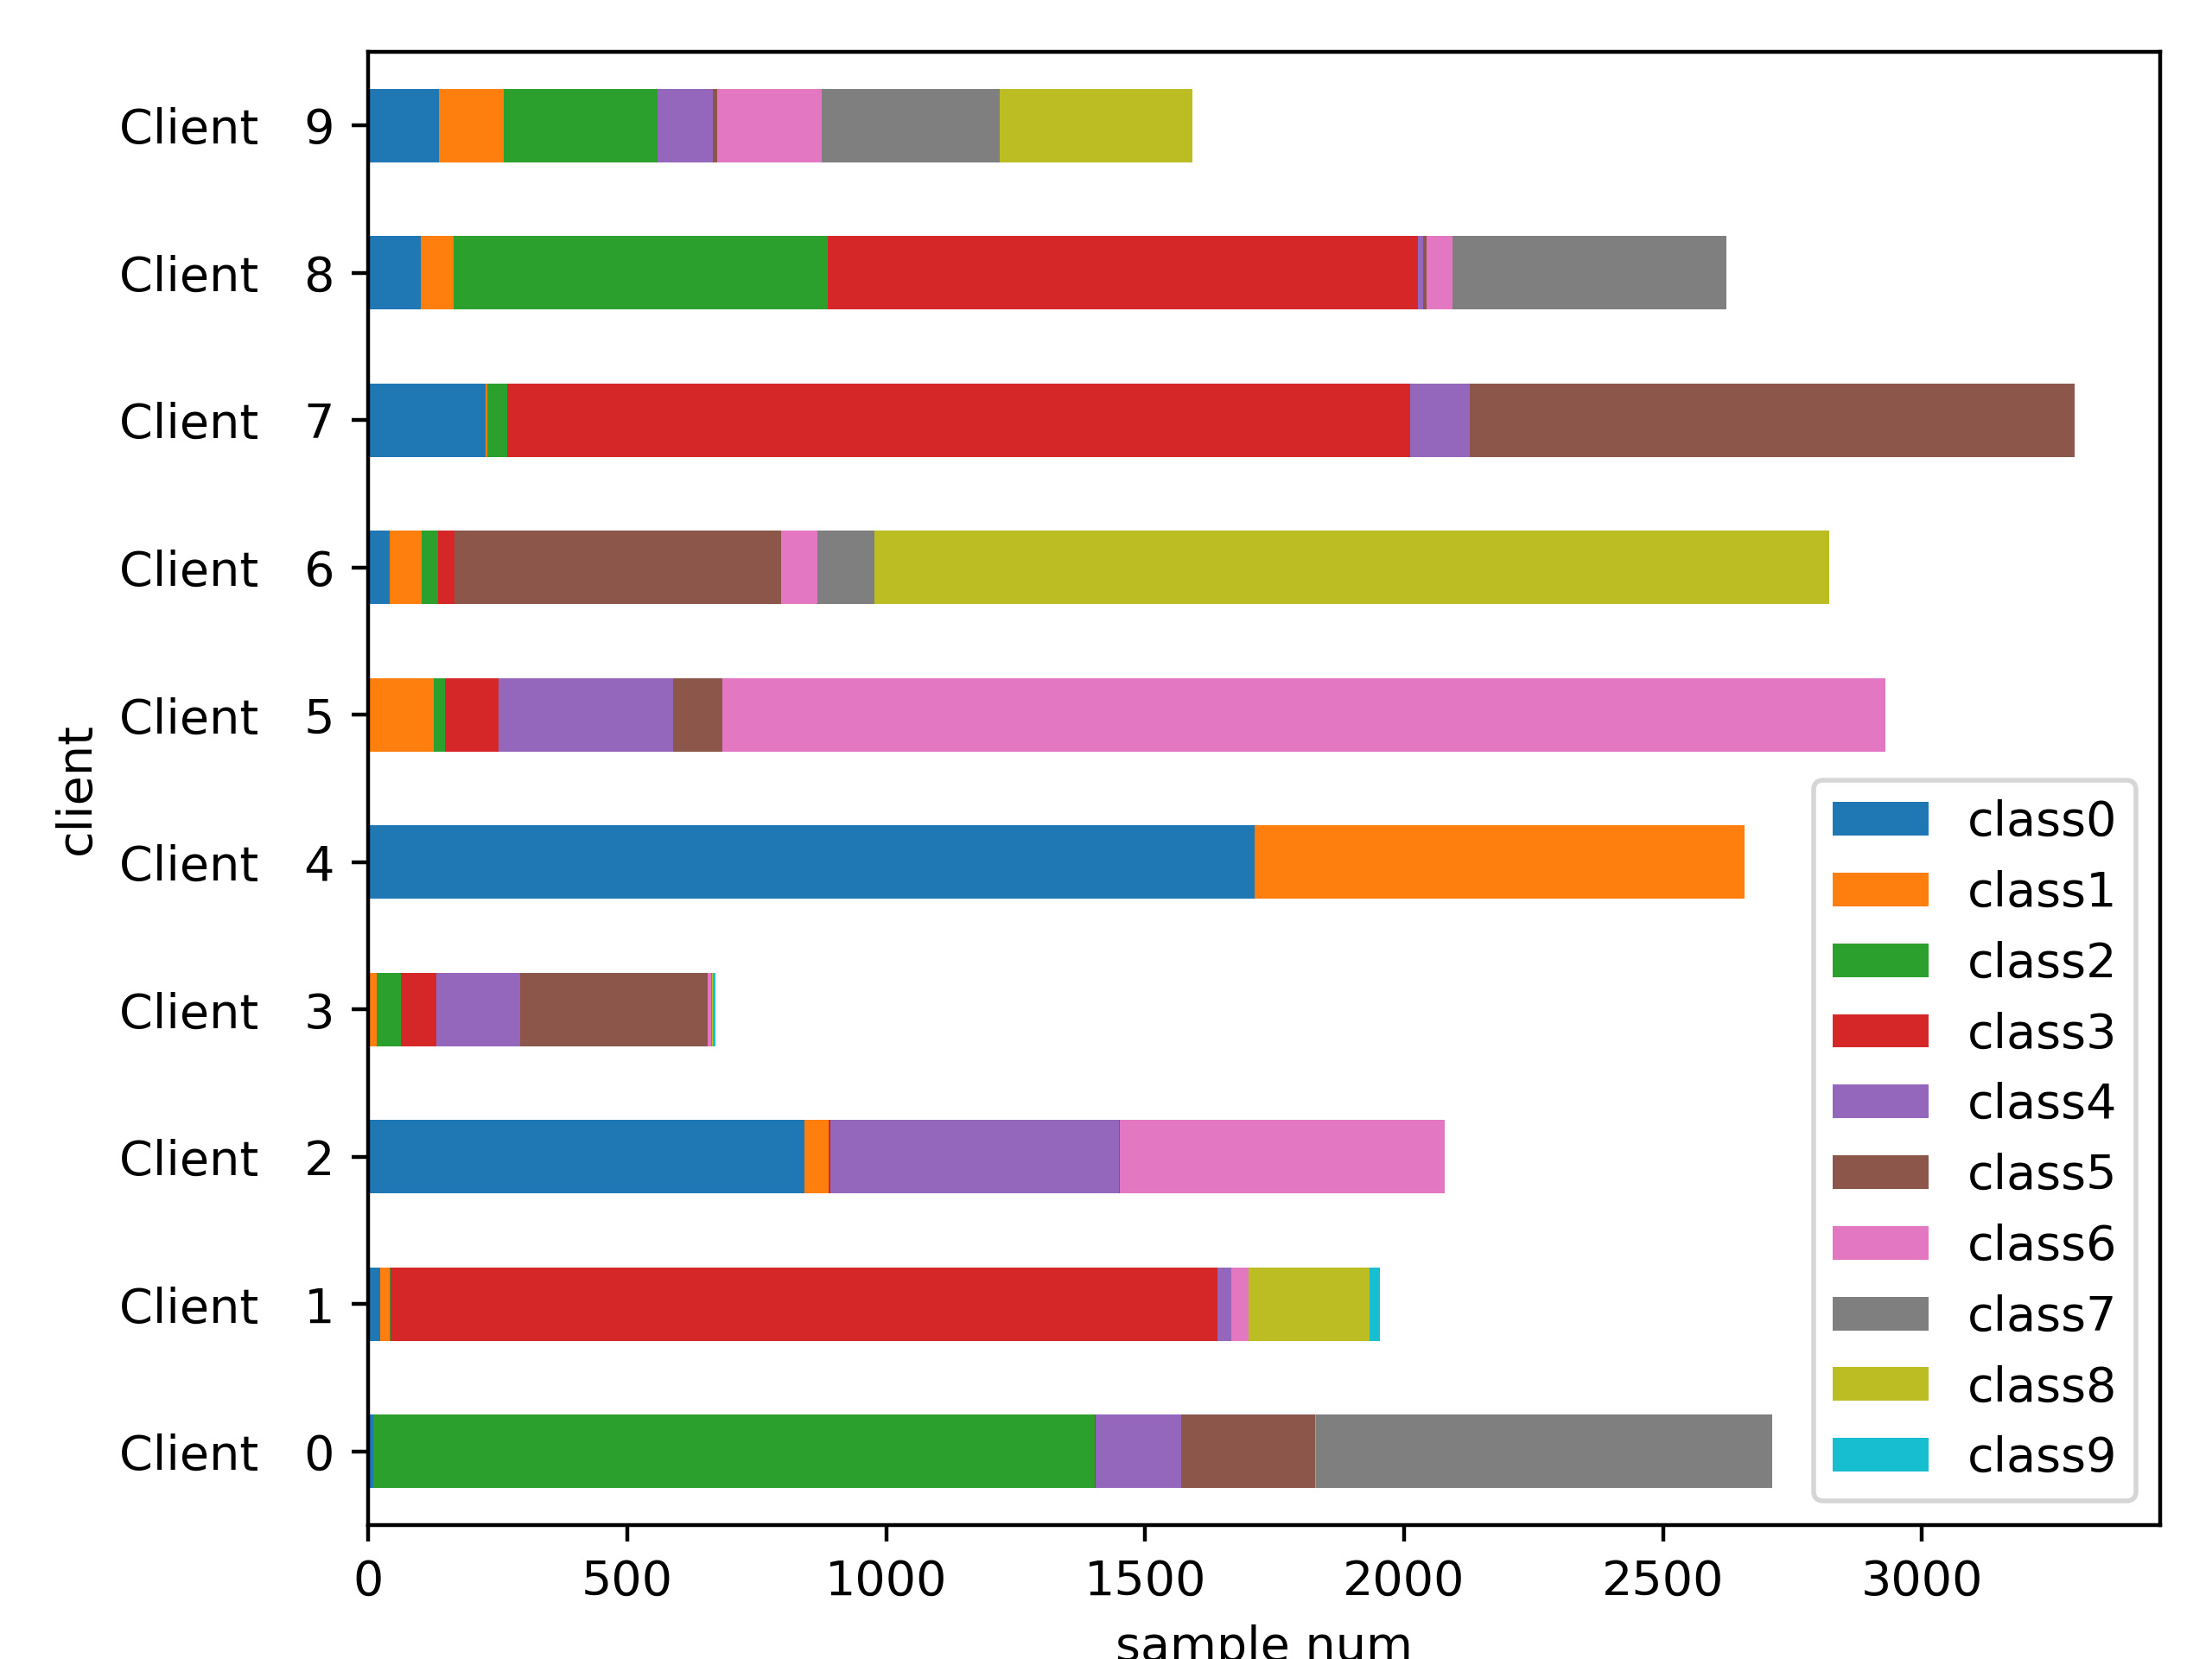

Source data for this figure (header and first rows):
Class frequencies:
client, class0, class1, class2, class3, class4, class5, class6, class7, class8, class9, Amount
Client   0, 0.004, 0.00, 0.513, 0.001, 0.061, 0.095, 0.001, 0.324, 0.00, 0.00, 2717
Client   1, 0.012, 0.010, 0.001, 0.815, 0.014, 0.001, 0.017, 0.00, 0.119, 0.011, 1959
Client   2, 0.405, 0.023, 0.00, 0.002, 0.268, 0.001, 0.301, 0.00, 0.000, 0.00, 2081
Client   3, 0.001, 0.025, 0.071, 0.102, 0.240, 0.538, 0.010, 0.003, 0.003, 0.006, 675
Client   4, 0.644, 0.356, 0.00, 0.00, 0.00, 0.00, 0.00, 0.00, 0.00, 0.00, 2659
Client   5, 0.000, 0.043, 0.008, 0.035, 0.115, 0.033, 0.765, 0.00, 0.00, 0.00, 2936
Client   6, 0.015, 0.022, 0.011, 0.011, 0.000, 0.224, 0.025, 0.039, 0.654, 0.00, 2821
Client   7, 0.069, 0.001, 0.012, 0.529, 0.035, 0.355, 0.00, 0.00, 0.00, 0.00, 3294
Client   8, 0.039, 0.024, 0.275, 0.434, 0.004, 0.003, 0.019, 0.202, 0.00, 0.00, 2628
Client   9, 0.086, 0.078, 0.187, 0.00, 0.067, 0.006, 0.127, 0.216, 0.233, 0.00, 1596
Client  10, 0.007, 0.033, 0.258, 0.001, 0.00, 0.074, 0.00, 0.564, 0.057, 0.007, 1345
Client  11, 0.050, 0.000, 0.003, 0.00, 0.045, 0.150, 0.057, 0.012, 0.017, 0.667, 2780
Client  12, 0.026, 0.084, 0.002, 0.038, 0.124, 0.005, 0.359, 0.362, 0.00, 0.00, 3520
Client  13, 0.00, 0.716, 0.177, 0.052, 0.056, 0.00, 0.00, 0.00, 0.00, 0.00, 2512
Client  14, 0.001, 0.181, 0.00, 0.00, 0.00, 0.005, 0.003, 0.002, 0.371, 0.437, 3460
Client  15, 0.029, 0.026, 0.291, 0.013, 0.291, 0.004, 0.003, 0.020, 0.323, 0.00, 2937
Client  16, 0.014, 0.076, 0.00, 0.00, 0.378, 0.032, 0.015, 0.344, 0.011, 0.130, 2725
Client  17, 0.183, 0.001, 0.221, 0.000, 0.055, 0.539, 0.00, 0.00, 0.00, 0.00, 2791
Client  18, 0.263, 0.028, 0.041, 0.001, 0.122, 0.077, 0.079, 0.00, 0.038, 0.351, 3545
Client  19, 0.085, 0.434, 0.014, 0.001, 0.344, 0.031, 0.001, 0.061, 0.027, 0.001, 1019
